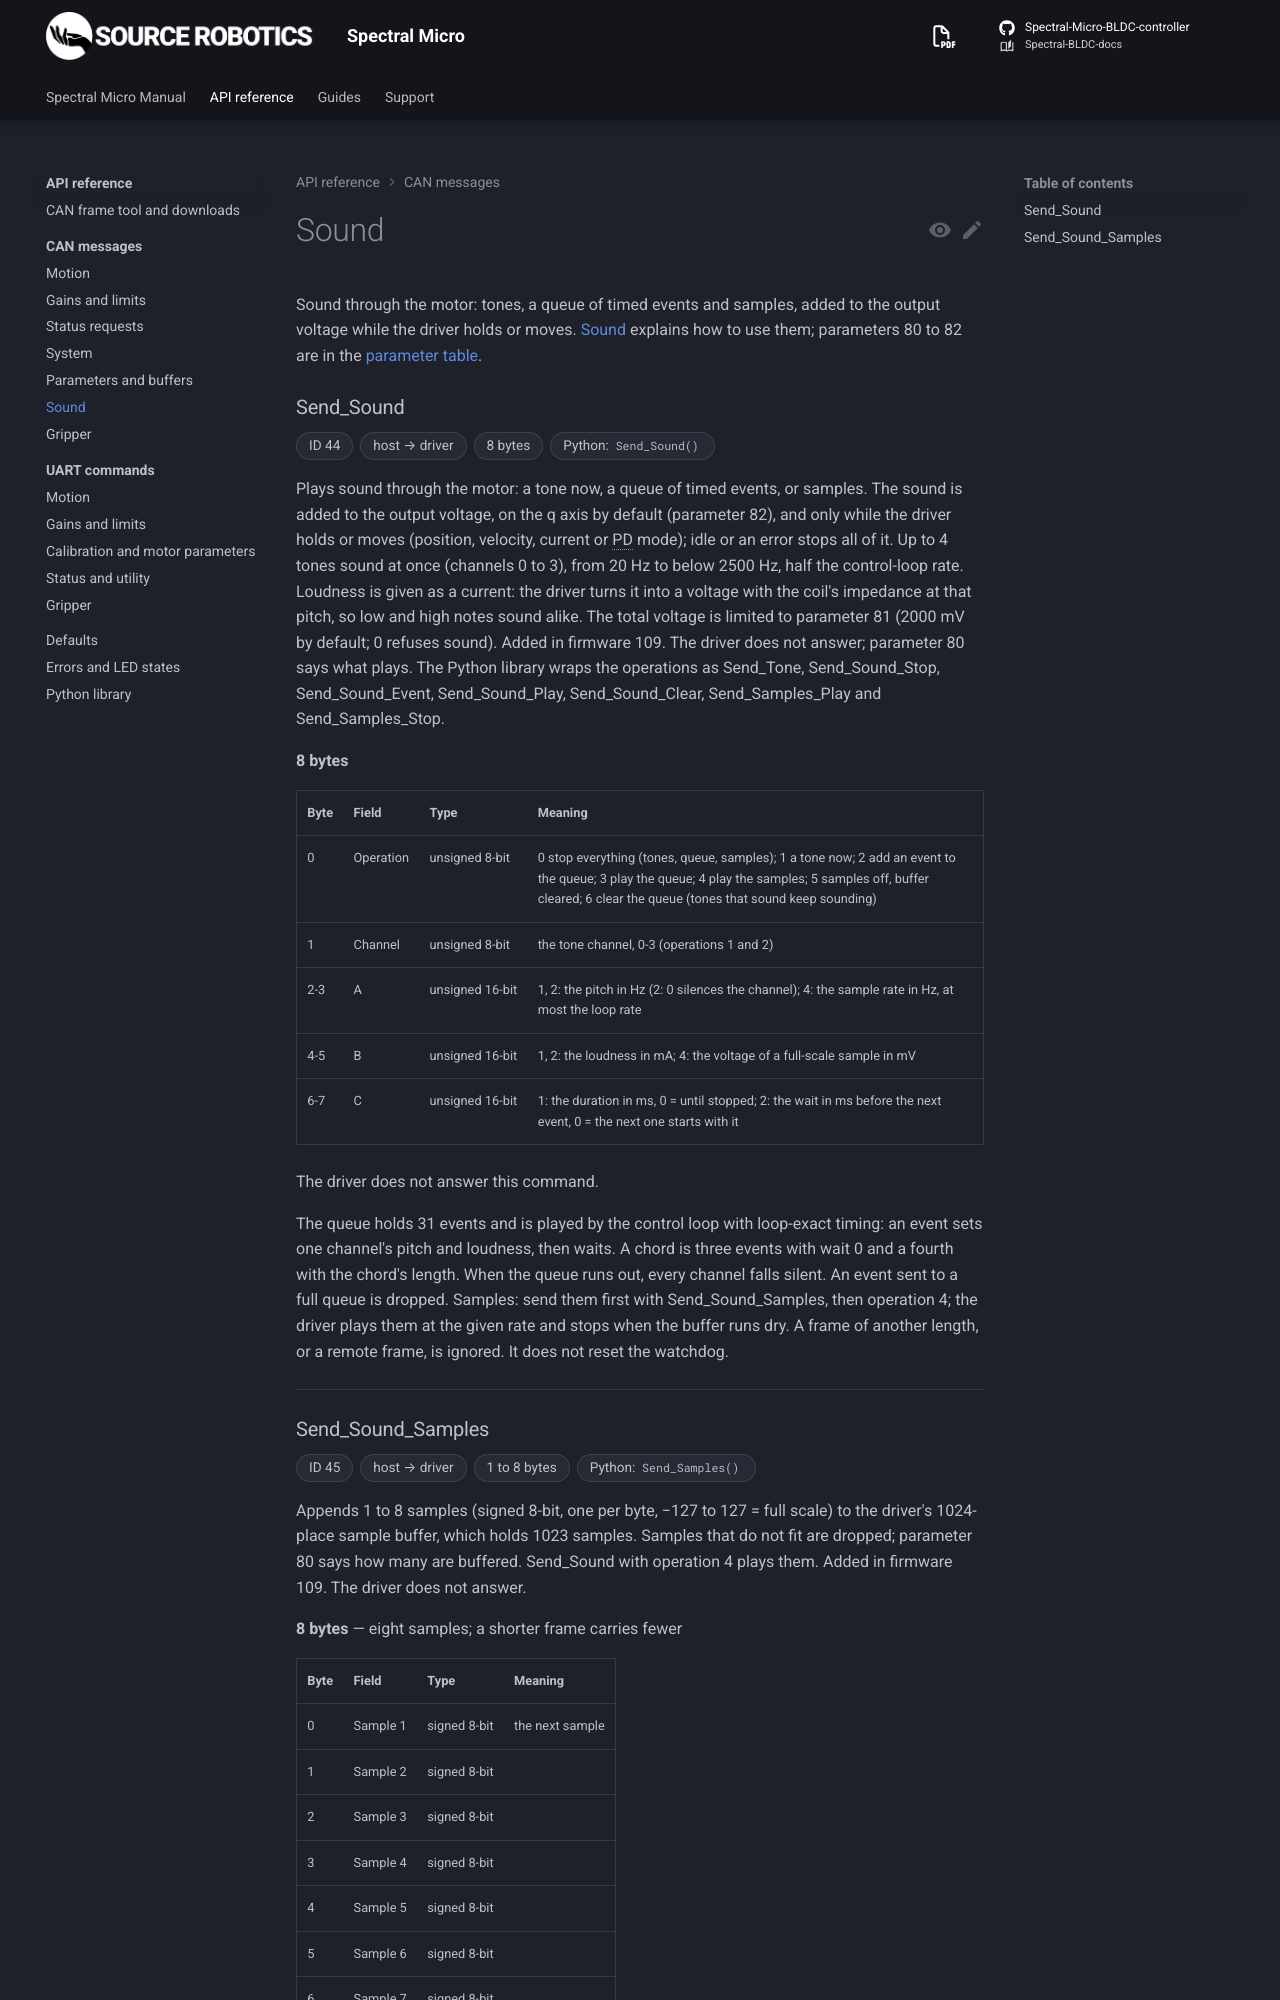

repository: Source-Robotics/Spectral-BLDC-docs · page: 109/reference/can/sound/index.html · generator: mkdocs

# Sound

Sound through the motor: tones, a queue of timed events and samples, added to the output voltage while the
driver holds or moves. [Sound](../../06-operation/sound.md) explains how to use them; parameters 80 to 82 are in
